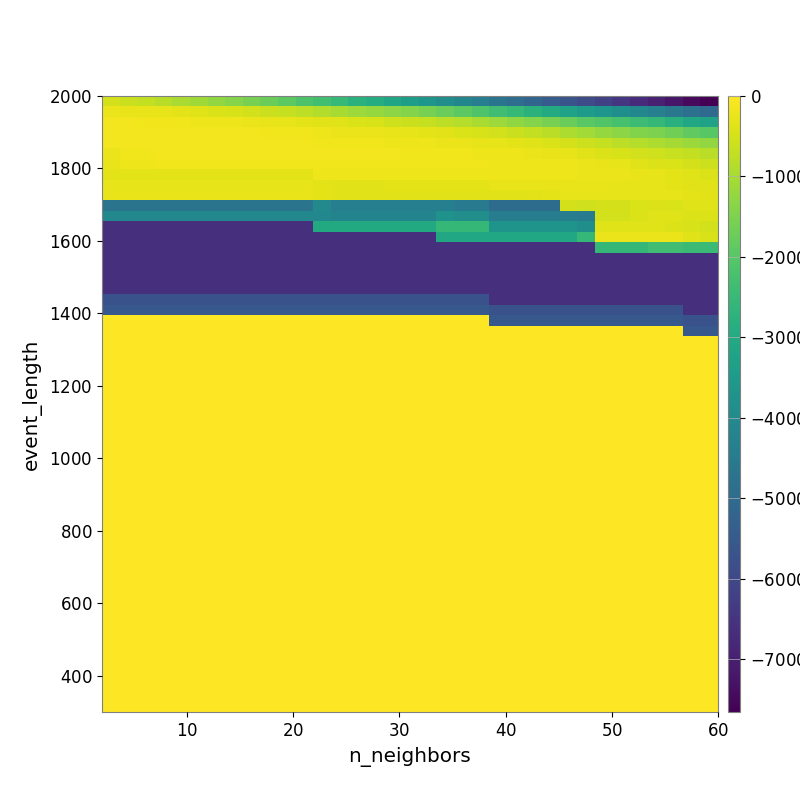

Source data for this figure (header and first rows):
-4.948082555231276274e+02, -6.077210439124008872e+02, -7.065250559830190014e+02, -8.186650349835389306e+02, -9.598242941825028538e+02, -1.104373824456000875e+03, -1.239268288425267883e+03, -1.404735220960081961e+03, -1.556805993733369860e+03, -1.724279535344013539e+03, -1.914410969835028936e+03, -2.125491920313032097e+03, -2.311049057090800488e+03, -2.535110678181779804e+03, -2.751180228507442735e+03, -2.919878246867952839e+03, -3.144765890882140411e+03, -3.398446508225021262e+03, -3.629476877923685606e+03, -3.879096569808696131e+03, -4.127006509582657600e+03, -4.386149666096651345e+03, -4.678612875589659780e+03, -4.918017422190075195e+03
-2.166118533712248393e+02, -2.400879898100886578e+02, -2.627923644174835545e+02, -2.877600896337733616e+02, -3.249935229996547719e+02, -3.680884895277284272e+02, -4.236338045260096692e+02, -4.639037479682165781e+02, -5.261581778829166751e+02, -6.037530992697844567e+02, -6.695394747558235622e+02, -7.642983866395848054e+02, -8.798206107206741535e+02, -1.010002586176600857e+03, -1.111675325329178804e+03, -1.199505802105542216e+03, -1.317051463107183736e+03, -1.429292520215741433e+03, -1.557400776279093634e+03, -1.744241121492912725e+03, -1.925024748722127242e+03, -2.105139160288801577e+03, -2.354319495172723691e+03, -2.532184167389428239e+03
-1.444520021510246011e+02, -1.482577594810541086e+02, -1.536675643678830738e+02, -1.576945390429125666e+02, -1.726137476423612043e+02, -1.794013092169650463e+02, -1.917143900015559836e+02, -2.002625964486976216e+02, -2.147602721732893087e+02, -2.531306942777571010e+02, -2.710427203577395403e+02, -3.080088194185036059e+02, -3.481160092314472649e+02, -3.818903936031703097e+02, -4.227414651370604588e+02, -4.727586910598801637e+02, -5.388993930657296687e+02, -6.036341506058655568e+02, -6.784546639670461445e+02, -7.572758595949578648e+02, -8.602401411568890808e+02, -9.647080980600004523e+02, -1.123801147702165963e+03, -1.274834961959788188e+03
-1.415268475588699459e+02, -1.415268475588699459e+02, -1.415268475588699459e+02, -1.391343967335486980e+02, -1.391018212581728903e+02, -1.394587887518724187e+02, -1.397340508204520404e+02, -1.445694339949575067e+02, -1.473713719627673129e+02, -1.555762381753159218e+02, -1.677380565139444570e+02, -1.752390120663949062e+02, -1.924321056319356842e+02, -2.190474837430571426e+02, -2.217033833056948424e+02, -2.350112319191962911e+02, -2.600385189605652272e+02, -2.795004623861385653e+02, -3.124417790067959686e+02, -3.571257573337414328e+02, -4.196031237232544413e+02, -4.664359532912811801e+02, -5.325647517683079286e+02, -6.054193953052084680e+02
-1.325068976042196027e+02, -1.325068976042196027e+02, -1.325068976042196027e+02, -1.285076001739432172e+02, -1.285076001739432172e+02, -1.285076001739432172e+02, -1.270963569861594351e+02, -1.305212223213116260e+02, -1.292194506764643904e+02, -1.324152576100921408e+02, -1.318232990596089280e+02, -1.355803032698221102e+02, -1.497418752518559870e+02, -1.564267199014896619e+02, -1.660241997968228134e+02, -1.747117024550667281e+02, -1.861586530225968374e+02, -1.984532597477092679e+02, -2.032982773638698006e+02, -2.196490898102002518e+02, -2.307067272340525790e+02, -2.493579588660376487e+02, -2.838738589116055095e+02, -3.127491533699219417e+02
-2.101077492200899428e+02, -1.538943320497055254e+02, -1.538943320497055254e+02, -1.368555535668989194e+02, -1.368555535668989194e+02, -1.368555535668989194e+02, -1.302039666777472178e+02, -1.302039666777472178e+02, -1.302039666777472178e+02, -1.302039666777472178e+02, -1.271204742787359407e+02, -1.217353442059750677e+02, -1.370522919220247502e+02, -1.413998498802856716e+02, -1.429852112588616819e+02, -1.469617410161485793e+02, -1.490054409999576990e+02, -1.568492883689469011e+02, -1.619673422062753048e+02, -1.662129856474942642e+02, -1.722197044682462490e+02, -1.818255591240096578e+02, -1.944478545599335746e+02, -2.072017226731446726e+02
-2.569067660885739883e+02, -1.795796475272125292e+02, -1.795796475272125292e+02, -1.687541136323958142e+02, -1.687541136323958142e+02, -1.687541136323958142e+02, -1.687541136323958142e+02, -1.687541136323958142e+02, -1.687541136323958142e+02, -1.687541136323958142e+02, -1.687541136323958142e+02, -1.687541136323958142e+02, -1.564679461621428800e+02, -1.667017592401914214e+02, -1.667017592401914214e+02, -1.669146747973119886e+02, -1.700602586272785004e+02, -1.700602586272785004e+02, -1.720084447404150580e+02, -1.720084447404150580e+02, -1.750969504513655863e+02, -1.727532438119774838e+02, -1.829127706919404091e+02, -1.882606942661371363e+02
-3.144805679646653971e+02, -3.144805679646653971e+02, -3.144805679646653971e+02, -3.144805679646653971e+02, -3.144805679646653971e+02, -3.144805679646653971e+02, -3.144805679646653971e+02, -3.144805679646653971e+02, -3.144805679646653971e+02, -3.144805679646653971e+02, -3.144805679646653971e+02, -3.144805679646653971e+02, -1.926342764679591539e+02, -2.085378670439540088e+02, -2.085378670439540088e+02, -2.085378670439540088e+02, -1.996921165561395242e+02, -1.848499750654668219e+02, -1.871891137185813534e+02, -1.871891137185813534e+02, -1.871891137185813534e+02, -1.871891137185813534e+02, -1.935268849326303950e+02, -1.924313204582679191e+02
-2.736971752041509944e+02, -2.736971752041509944e+02, -2.736971752041509944e+02, -2.736971752041509944e+02, -2.736971752041509944e+02, -2.736971752041509944e+02, -2.736971752041509944e+02, -2.736971752041509944e+02, -2.736971752041509944e+02, -2.736971752041509944e+02, -2.736971752041509944e+02, -2.736971752041509944e+02, -3.143310464730877811e+02, -3.573862847316996749e+02, -3.573862847316996749e+02, -3.573862847316996749e+02, -3.236501023817611440e+02, -3.236501023817611440e+02, -3.236501023817611440e+02, -3.091361566779019654e+02, -3.091361566779019654e+02, -3.091361566779019654e+02, -2.589844486215065444e+02, -2.507866415438404601e+02
-2.606475859751300845e+02, -2.606475859751300845e+02, -2.606475859751300845e+02, -2.606475859751300845e+02, -2.606475859751300845e+02, -2.606475859751300845e+02, -2.606475859751300845e+02, -2.606475859751300845e+02, -2.606475859751300845e+02, -2.606475859751300845e+02, -2.606475859751300845e+02, -2.606475859751300845e+02, -3.006420853371702151e+02, -3.430912565462499515e+02, -3.430912565462499515e+02, -3.430912565462499515e+02, -3.430912565462499515e+02, -3.430912565462499515e+02, -3.430912565462499515e+02, -3.430912565462499515e+02, -3.430912565462499515e+02, -3.430912565462499515e+02, -3.430912565462499515e+02, -3.430912565462499515e+02
-4.718907792675970995e+03, -4.718907792675970995e+03, -4.718907792675970995e+03, -4.718907792675970995e+03, -4.718907792675970995e+03, -4.718907792675970995e+03, -4.718907792675970995e+03, -4.718907792675970995e+03, -4.718907792675970995e+03, -4.718907792675970995e+03, -4.718907792675970995e+03, -4.718907792675970995e+03, -4.047775756089738934e+03, -4.340443440150825154e+03, -4.340443440150825154e+03, -4.340443440150825154e+03, -4.340443440150825154e+03, -4.340443440150825154e+03, -4.340443440150825154e+03, -4.340443440150825154e+03, -4.502275185811591655e+03, -4.502275185811591655e+03, -4.937796271387483102e+03, -4.937796271387483102e+03
-4.092620045255148398e+03, -4.092620045255148398e+03, -4.092620045255148398e+03, -4.092620045255148398e+03, -4.092620045255148398e+03, -4.092620045255148398e+03, -4.092620045255148398e+03, -4.092620045255148398e+03, -4.092620045255148398e+03, -4.092620045255148398e+03, -4.092620045255148398e+03, -4.092620045255148398e+03, -4.092620045255148398e+03, -4.189753980299155046e+03, -4.189753980299155046e+03, -4.189753980299155046e+03, -4.189753980299155046e+03, -4.189753980299155046e+03, -4.189753980299155046e+03, -3.717224109878572108e+03, -3.882454527955179856e+03, -3.882454527955179856e+03, -4.444665028770735262e+03, -4.444665028770735262e+03
-6.620386747792346796e+03, -6.620386747792346796e+03, -6.620386747792346796e+03, -6.620386747792346796e+03, -6.620386747792346796e+03, -6.620386747792346796e+03, -6.620386747792346796e+03, -6.620386747792346796e+03, -6.620386747792346796e+03, -6.620386747792346796e+03, -6.620386747792346796e+03, -6.620386747792346796e+03, -2.990754715612309155e+03, -2.990754715612309155e+03, -2.990754715612309155e+03, -2.990754715612309155e+03, -2.990754715612309155e+03, -2.990754715612309155e+03, -2.990754715612309155e+03, -2.550498307957944689e+03, -2.550498307957944689e+03, -2.550498307957944689e+03, -3.696459764355449352e+03, -3.696459764355449352e+03
-6.620386747792346796e+03, -6.620386747792346796e+03, -6.620386747792346796e+03, -6.620386747792346796e+03, -6.620386747792346796e+03, -6.620386747792346796e+03, -6.620386747792346796e+03, -6.620386747792346796e+03, -6.620386747792346796e+03, -6.620386747792346796e+03, -6.620386747792346796e+03, -6.620386747792346796e+03, -6.620386747792346796e+03, -6.620386747792346796e+03, -6.620386747792346796e+03, -6.620386747792346796e+03, -6.620386747792346796e+03, -6.620386747792346796e+03, -6.620386747792346796e+03, -3.093311042047518640e+03, -3.093311042047518640e+03, -3.093311042047518640e+03, -3.093311042047518640e+03, -3.093311042047518640e+03
-6.620386747792346796e+03, -6.620386747792346796e+03, -6.620386747792346796e+03, -6.620386747792346796e+03, -6.620386747792346796e+03, -6.620386747792346796e+03, -6.620386747792346796e+03, -6.620386747792346796e+03, -6.620386747792346796e+03, -6.620386747792346796e+03, -6.620386747792346796e+03, -6.620386747792346796e+03, -6.620386747792346796e+03, -6.620386747792346796e+03, -6.620386747792346796e+03, -6.620386747792346796e+03, -6.620386747792346796e+03, -6.620386747792346796e+03, -6.620386747792346796e+03, -6.620386747792346796e+03, -6.620386747792346796e+03, -6.620386747792346796e+03, -6.620386747792346796e+03, -6.620386747792346796e+03
-6.620386747792346796e+03, -6.620386747792346796e+03, -6.620386747792346796e+03, -6.620386747792346796e+03, -6.620386747792346796e+03, -6.620386747792346796e+03, -6.620386747792346796e+03, -6.620386747792346796e+03, -6.620386747792346796e+03, -6.620386747792346796e+03, -6.620386747792346796e+03, -6.620386747792346796e+03, -6.620386747792346796e+03, -6.620386747792346796e+03, -6.620386747792346796e+03, -6.620386747792346796e+03, -6.620386747792346796e+03, -6.620386747792346796e+03, -6.620386747792346796e+03, -6.620386747792346796e+03, -6.620386747792346796e+03, -6.620386747792346796e+03, -6.620386747792346796e+03, -6.620386747792346796e+03
-6.620386747792346796e+03, -6.620386747792346796e+03, -6.620386747792346796e+03, -6.620386747792346796e+03, -6.620386747792346796e+03, -6.620386747792346796e+03, -6.620386747792346796e+03, -6.620386747792346796e+03, -6.620386747792346796e+03, -6.620386747792346796e+03, -6.620386747792346796e+03, -6.620386747792346796e+03, -6.620386747792346796e+03, -6.620386747792346796e+03, -6.620386747792346796e+03, -6.620386747792346796e+03, -6.620386747792346796e+03, -6.620386747792346796e+03, -6.620386747792346796e+03, -6.620386747792346796e+03, -6.620386747792346796e+03, -6.620386747792346796e+03, -6.620386747792346796e+03, -6.620386747792346796e+03
-6.620386747792346796e+03, -6.620386747792346796e+03, -6.620386747792346796e+03, -6.620386747792346796e+03, -6.620386747792346796e+03, -6.620386747792346796e+03, -6.620386747792346796e+03, -6.620386747792346796e+03, -6.620386747792346796e+03, -6.620386747792346796e+03, -6.620386747792346796e+03, -6.620386747792346796e+03, -6.620386747792346796e+03, -6.620386747792346796e+03, -6.620386747792346796e+03, -6.620386747792346796e+03, -6.620386747792346796e+03, -6.620386747792346796e+03, -6.620386747792346796e+03, -6.620386747792346796e+03, -6.620386747792346796e+03, -6.620386747792346796e+03, -6.620386747792346796e+03, -6.620386747792346796e+03
-6.620386747792346796e+03, -6.620386747792346796e+03, -6.620386747792346796e+03, -6.620386747792346796e+03, -6.620386747792346796e+03, -6.620386747792346796e+03, -6.620386747792346796e+03, -6.620386747792346796e+03, -6.620386747792346796e+03, -6.620386747792346796e+03, -6.620386747792346796e+03, -6.620386747792346796e+03, -6.620386747792346796e+03, -6.620386747792346796e+03, -6.620386747792346796e+03, -6.620386747792346796e+03, -6.620386747792346796e+03, -6.620386747792346796e+03, -6.620386747792346796e+03, -6.620386747792346796e+03, -6.620386747792346796e+03, -6.620386747792346796e+03, -6.620386747792346796e+03, -6.620386747792346796e+03
-5.736727678255244427e+03, -5.736727678255244427e+03, -5.736727678255244427e+03, -5.736727678255244427e+03, -5.736727678255244427e+03, -5.736727678255244427e+03, -5.736727678255244427e+03, -5.736727678255244427e+03, -5.736727678255244427e+03, -5.736727678255244427e+03, -5.736727678255244427e+03, -5.736727678255244427e+03, -5.736727678255244427e+03, -5.736727678255244427e+03, -5.736727678255244427e+03, -5.736727678255244427e+03, -5.736727678255244427e+03, -5.736727678255244427e+03, -5.736727678255244427e+03, -5.736727678255244427e+03, -5.736727678255244427e+03, -5.736727678255244427e+03, -6.620386747792346796e+03, -6.620386747792346796e+03
-5.546007932387758046e+03, -5.546007932387758046e+03, -5.546007932387758046e+03, -5.546007932387758046e+03, -5.546007932387758046e+03, -5.546007932387758046e+03, -5.546007932387758046e+03, -5.546007932387758046e+03, -5.546007932387758046e+03, -5.546007932387758046e+03, -5.546007932387758046e+03, -5.546007932387758046e+03, -5.546007932387758046e+03, -5.546007932387758046e+03, -5.546007932387758046e+03, -5.546007932387758046e+03, -5.546007932387758046e+03, -5.546007932387758046e+03, -5.546007932387758046e+03, -5.546007932387758046e+03, -5.546007932387758046e+03, -5.546007932387758046e+03, -5.736727678255244427e+03, -5.736727678255244427e+03
0.000000000000000000e+00, 0.000000000000000000e+00, 0.000000000000000000e+00, 0.000000000000000000e+00, 0.000000000000000000e+00, 0.000000000000000000e+00, 0.000000000000000000e+00, 0.000000000000000000e+00, 0.000000000000000000e+00, 0.000000000000000000e+00, 0.000000000000000000e+00, 0.000000000000000000e+00, 0.000000000000000000e+00, 0.000000000000000000e+00, 0.000000000000000000e+00, 0.000000000000000000e+00, 0.000000000000000000e+00, 0.000000000000000000e+00, 0.000000000000000000e+00, 0.000000000000000000e+00, 0.000000000000000000e+00, 0.000000000000000000e+00, -5.546007932387758046e+03, -5.546007932387758046e+03
0.000000000000000000e+00, 0.000000000000000000e+00, 0.000000000000000000e+00, 0.000000000000000000e+00, 0.000000000000000000e+00, 0.000000000000000000e+00, 0.000000000000000000e+00, 0.000000000000000000e+00, 0.000000000000000000e+00, 0.000000000000000000e+00, 0.000000000000000000e+00, 0.000000000000000000e+00, 0.000000000000000000e+00, 0.000000000000000000e+00, 0.000000000000000000e+00, 0.000000000000000000e+00, 0.000000000000000000e+00, 0.000000000000000000e+00, 0.000000000000000000e+00, 0.000000000000000000e+00, 0.000000000000000000e+00, 0.000000000000000000e+00, 0.000000000000000000e+00, 0.000000000000000000e+00
0.000000000000000000e+00, 0.000000000000000000e+00, 0.000000000000000000e+00, 0.000000000000000000e+00, 0.000000000000000000e+00, 0.000000000000000000e+00, 0.000000000000000000e+00, 0.000000000000000000e+00, 0.000000000000000000e+00, 0.000000000000000000e+00, 0.000000000000000000e+00, 0.000000000000000000e+00, 0.000000000000000000e+00, 0.000000000000000000e+00, 0.000000000000000000e+00, 0.000000000000000000e+00, 0.000000000000000000e+00, 0.000000000000000000e+00, 0.000000000000000000e+00, 0.000000000000000000e+00, 0.000000000000000000e+00, 0.000000000000000000e+00, 0.000000000000000000e+00, 0.000000000000000000e+00
0.000000000000000000e+00, 0.000000000000000000e+00, 0.000000000000000000e+00, 0.000000000000000000e+00, 0.000000000000000000e+00, 0.000000000000000000e+00, 0.000000000000000000e+00, 0.000000000000000000e+00, 0.000000000000000000e+00, 0.000000000000000000e+00, 0.000000000000000000e+00, 0.000000000000000000e+00, 0.000000000000000000e+00, 0.000000000000000000e+00, 0.000000000000000000e+00, 0.000000000000000000e+00, 0.000000000000000000e+00, 0.000000000000000000e+00, 0.000000000000000000e+00, 0.000000000000000000e+00, 0.000000000000000000e+00, 0.000000000000000000e+00, 0.000000000000000000e+00, 0.000000000000000000e+00
0.000000000000000000e+00, 0.000000000000000000e+00, 0.000000000000000000e+00, 0.000000000000000000e+00, 0.000000000000000000e+00, 0.000000000000000000e+00, 0.000000000000000000e+00, 0.000000000000000000e+00, 0.000000000000000000e+00, 0.000000000000000000e+00, 0.000000000000000000e+00, 0.000000000000000000e+00, 0.000000000000000000e+00, 0.000000000000000000e+00, 0.000000000000000000e+00, 0.000000000000000000e+00, 0.000000000000000000e+00, 0.000000000000000000e+00, 0.000000000000000000e+00, 0.000000000000000000e+00, 0.000000000000000000e+00, 0.000000000000000000e+00, 0.000000000000000000e+00, 0.000000000000000000e+00
0.000000000000000000e+00, 0.000000000000000000e+00, 0.000000000000000000e+00, 0.000000000000000000e+00, 0.000000000000000000e+00, 0.000000000000000000e+00, 0.000000000000000000e+00, 0.000000000000000000e+00, 0.000000000000000000e+00, 0.000000000000000000e+00, 0.000000000000000000e+00, 0.000000000000000000e+00, 0.000000000000000000e+00, 0.000000000000000000e+00, 0.000000000000000000e+00, 0.000000000000000000e+00, 0.000000000000000000e+00, 0.000000000000000000e+00, 0.000000000000000000e+00, 0.000000000000000000e+00, 0.000000000000000000e+00, 0.000000000000000000e+00, 0.000000000000000000e+00, 0.000000000000000000e+00
0.000000000000000000e+00, 0.000000000000000000e+00, 0.000000000000000000e+00, 0.000000000000000000e+00, 0.000000000000000000e+00, 0.000000000000000000e+00, 0.000000000000000000e+00, 0.000000000000000000e+00, 0.000000000000000000e+00, 0.000000000000000000e+00, 0.000000000000000000e+00, 0.000000000000000000e+00, 0.000000000000000000e+00, 0.000000000000000000e+00, 0.000000000000000000e+00, 0.000000000000000000e+00, 0.000000000000000000e+00, 0.000000000000000000e+00, 0.000000000000000000e+00, 0.000000000000000000e+00, 0.000000000000000000e+00, 0.000000000000000000e+00, 0.000000000000000000e+00, 0.000000000000000000e+00
0.000000000000000000e+00, 0.000000000000000000e+00, 0.000000000000000000e+00, 0.000000000000000000e+00, 0.000000000000000000e+00, 0.000000000000000000e+00, 0.000000000000000000e+00, 0.000000000000000000e+00, 0.000000000000000000e+00, 0.000000000000000000e+00, 0.000000000000000000e+00, 0.000000000000000000e+00, 0.000000000000000000e+00, 0.000000000000000000e+00, 0.000000000000000000e+00, 0.000000000000000000e+00, 0.000000000000000000e+00, 0.000000000000000000e+00, 0.000000000000000000e+00, 0.000000000000000000e+00, 0.000000000000000000e+00, 0.000000000000000000e+00, 0.000000000000000000e+00, 0.000000000000000000e+00
0.000000000000000000e+00, 0.000000000000000000e+00, 0.000000000000000000e+00, 0.000000000000000000e+00, 0.000000000000000000e+00, 0.000000000000000000e+00, 0.000000000000000000e+00, 0.000000000000000000e+00, 0.000000000000000000e+00, 0.000000000000000000e+00, 0.000000000000000000e+00, 0.000000000000000000e+00, 0.000000000000000000e+00, 0.000000000000000000e+00, 0.000000000000000000e+00, 0.000000000000000000e+00, 0.000000000000000000e+00, 0.000000000000000000e+00, 0.000000000000000000e+00, 0.000000000000000000e+00, 0.000000000000000000e+00, 0.000000000000000000e+00, 0.000000000000000000e+00, 0.000000000000000000e+00
0.000000000000000000e+00, 0.000000000000000000e+00, 0.000000000000000000e+00, 0.000000000000000000e+00, 0.000000000000000000e+00, 0.000000000000000000e+00, 0.000000000000000000e+00, 0.000000000000000000e+00, 0.000000000000000000e+00, 0.000000000000000000e+00, 0.000000000000000000e+00, 0.000000000000000000e+00, 0.000000000000000000e+00, 0.000000000000000000e+00, 0.000000000000000000e+00, 0.000000000000000000e+00, 0.000000000000000000e+00, 0.000000000000000000e+00, 0.000000000000000000e+00, 0.000000000000000000e+00, 0.000000000000000000e+00, 0.000000000000000000e+00, 0.000000000000000000e+00, 0.000000000000000000e+00
0.000000000000000000e+00, 0.000000000000000000e+00, 0.000000000000000000e+00, 0.000000000000000000e+00, 0.000000000000000000e+00, 0.000000000000000000e+00, 0.000000000000000000e+00, 0.000000000000000000e+00, 0.000000000000000000e+00, 0.000000000000000000e+00, 0.000000000000000000e+00, 0.000000000000000000e+00, 0.000000000000000000e+00, 0.000000000000000000e+00, 0.000000000000000000e+00, 0.000000000000000000e+00, 0.000000000000000000e+00, 0.000000000000000000e+00, 0.000000000000000000e+00, 0.000000000000000000e+00, 0.000000000000000000e+00, 0.000000000000000000e+00, 0.000000000000000000e+00, 0.000000000000000000e+00
0.000000000000000000e+00, 0.000000000000000000e+00, 0.000000000000000000e+00, 0.000000000000000000e+00, 0.000000000000000000e+00, 0.000000000000000000e+00, 0.000000000000000000e+00, 0.000000000000000000e+00, 0.000000000000000000e+00, 0.000000000000000000e+00, 0.000000000000000000e+00, 0.000000000000000000e+00, 0.000000000000000000e+00, 0.000000000000000000e+00, 0.000000000000000000e+00, 0.000000000000000000e+00, 0.000000000000000000e+00, 0.000000000000000000e+00, 0.000000000000000000e+00, 0.000000000000000000e+00, 0.000000000000000000e+00, 0.000000000000000000e+00, 0.000000000000000000e+00, 0.000000000000000000e+00
0.000000000000000000e+00, 0.000000000000000000e+00, 0.000000000000000000e+00, 0.000000000000000000e+00, 0.000000000000000000e+00, 0.000000000000000000e+00, 0.000000000000000000e+00, 0.000000000000000000e+00, 0.000000000000000000e+00, 0.000000000000000000e+00, 0.000000000000000000e+00, 0.000000000000000000e+00, 0.000000000000000000e+00, 0.000000000000000000e+00, 0.000000000000000000e+00, 0.000000000000000000e+00, 0.000000000000000000e+00, 0.000000000000000000e+00, 0.000000000000000000e+00, 0.000000000000000000e+00, 0.000000000000000000e+00, 0.000000000000000000e+00, 0.000000000000000000e+00, 0.000000000000000000e+00
0.000000000000000000e+00, 0.000000000000000000e+00, 0.000000000000000000e+00, 0.000000000000000000e+00, 0.000000000000000000e+00, 0.000000000000000000e+00, 0.000000000000000000e+00, 0.000000000000000000e+00, 0.000000000000000000e+00, 0.000000000000000000e+00, 0.000000000000000000e+00, 0.000000000000000000e+00, 0.000000000000000000e+00, 0.000000000000000000e+00, 0.000000000000000000e+00, 0.000000000000000000e+00, 0.000000000000000000e+00, 0.000000000000000000e+00, 0.000000000000000000e+00, 0.000000000000000000e+00, 0.000000000000000000e+00, 0.000000000000000000e+00, 0.000000000000000000e+00, 0.000000000000000000e+00
0.000000000000000000e+00, 0.000000000000000000e+00, 0.000000000000000000e+00, 0.000000000000000000e+00, 0.000000000000000000e+00, 0.000000000000000000e+00, 0.000000000000000000e+00, 0.000000000000000000e+00, 0.000000000000000000e+00, 0.000000000000000000e+00, 0.000000000000000000e+00, 0.000000000000000000e+00, 0.000000000000000000e+00, 0.000000000000000000e+00, 0.000000000000000000e+00, 0.000000000000000000e+00, 0.000000000000000000e+00, 0.000000000000000000e+00, 0.000000000000000000e+00, 0.000000000000000000e+00, 0.000000000000000000e+00, 0.000000000000000000e+00, 0.000000000000000000e+00, 0.000000000000000000e+00
0.000000000000000000e+00, 0.000000000000000000e+00, 0.000000000000000000e+00, 0.000000000000000000e+00, 0.000000000000000000e+00, 0.000000000000000000e+00, 0.000000000000000000e+00, 0.000000000000000000e+00, 0.000000000000000000e+00, 0.000000000000000000e+00, 0.000000000000000000e+00, 0.000000000000000000e+00, 0.000000000000000000e+00, 0.000000000000000000e+00, 0.000000000000000000e+00, 0.000000000000000000e+00, 0.000000000000000000e+00, 0.000000000000000000e+00, 0.000000000000000000e+00, 0.000000000000000000e+00, 0.000000000000000000e+00, 0.000000000000000000e+00, 0.000000000000000000e+00, 0.000000000000000000e+00
0.000000000000000000e+00, 0.000000000000000000e+00, 0.000000000000000000e+00, 0.000000000000000000e+00, 0.000000000000000000e+00, 0.000000000000000000e+00, 0.000000000000000000e+00, 0.000000000000000000e+00, 0.000000000000000000e+00, 0.000000000000000000e+00, 0.000000000000000000e+00, 0.000000000000000000e+00, 0.000000000000000000e+00, 0.000000000000000000e+00, 0.000000000000000000e+00, 0.000000000000000000e+00, 0.000000000000000000e+00, 0.000000000000000000e+00, 0.000000000000000000e+00, 0.000000000000000000e+00, 0.000000000000000000e+00, 0.000000000000000000e+00, 0.000000000000000000e+00, 0.000000000000000000e+00
0.000000000000000000e+00, 0.000000000000000000e+00, 0.000000000000000000e+00, 0.000000000000000000e+00, 0.000000000000000000e+00, 0.000000000000000000e+00, 0.000000000000000000e+00, 0.000000000000000000e+00, 0.000000000000000000e+00, 0.000000000000000000e+00, 0.000000000000000000e+00, 0.000000000000000000e+00, 0.000000000000000000e+00, 0.000000000000000000e+00, 0.000000000000000000e+00, 0.000000000000000000e+00, 0.000000000000000000e+00, 0.000000000000000000e+00, 0.000000000000000000e+00, 0.000000000000000000e+00, 0.000000000000000000e+00, 0.000000000000000000e+00, 0.000000000000000000e+00, 0.000000000000000000e+00
0.000000000000000000e+00, 0.000000000000000000e+00, 0.000000000000000000e+00, 0.000000000000000000e+00, 0.000000000000000000e+00, 0.000000000000000000e+00, 0.000000000000000000e+00, 0.000000000000000000e+00, 0.000000000000000000e+00, 0.000000000000000000e+00, 0.000000000000000000e+00, 0.000000000000000000e+00, 0.000000000000000000e+00, 0.000000000000000000e+00, 0.000000000000000000e+00, 0.000000000000000000e+00, 0.000000000000000000e+00, 0.000000000000000000e+00, 0.000000000000000000e+00, 0.000000000000000000e+00, 0.000000000000000000e+00, 0.000000000000000000e+00, 0.000000000000000000e+00, 0.000000000000000000e+00
0.000000000000000000e+00, 0.000000000000000000e+00, 0.000000000000000000e+00, 0.000000000000000000e+00, 0.000000000000000000e+00, 0.000000000000000000e+00, 0.000000000000000000e+00, 0.000000000000000000e+00, 0.000000000000000000e+00, 0.000000000000000000e+00, 0.000000000000000000e+00, 0.000000000000000000e+00, 0.000000000000000000e+00, 0.000000000000000000e+00, 0.000000000000000000e+00, 0.000000000000000000e+00, 0.000000000000000000e+00, 0.000000000000000000e+00, 0.000000000000000000e+00, 0.000000000000000000e+00, 0.000000000000000000e+00, 0.000000000000000000e+00, 0.000000000000000000e+00, 0.000000000000000000e+00
0.000000000000000000e+00, 0.000000000000000000e+00, 0.000000000000000000e+00, 0.000000000000000000e+00, 0.000000000000000000e+00, 0.000000000000000000e+00, 0.000000000000000000e+00, 0.000000000000000000e+00, 0.000000000000000000e+00, 0.000000000000000000e+00, 0.000000000000000000e+00, 0.000000000000000000e+00, 0.000000000000000000e+00, 0.000000000000000000e+00, 0.000000000000000000e+00, 0.000000000000000000e+00, 0.000000000000000000e+00, 0.000000000000000000e+00, 0.000000000000000000e+00, 0.000000000000000000e+00, 0.000000000000000000e+00, 0.000000000000000000e+00, 0.000000000000000000e+00, 0.000000000000000000e+00
0.000000000000000000e+00, 0.000000000000000000e+00, 0.000000000000000000e+00, 0.000000000000000000e+00, 0.000000000000000000e+00, 0.000000000000000000e+00, 0.000000000000000000e+00, 0.000000000000000000e+00, 0.000000000000000000e+00, 0.000000000000000000e+00, 0.000000000000000000e+00, 0.000000000000000000e+00, 0.000000000000000000e+00, 0.000000000000000000e+00, 0.000000000000000000e+00, 0.000000000000000000e+00, 0.000000000000000000e+00, 0.000000000000000000e+00, 0.000000000000000000e+00, 0.000000000000000000e+00, 0.000000000000000000e+00, 0.000000000000000000e+00, 0.000000000000000000e+00, 0.000000000000000000e+00
0.000000000000000000e+00, 0.000000000000000000e+00, 0.000000000000000000e+00, 0.000000000000000000e+00, 0.000000000000000000e+00, 0.000000000000000000e+00, 0.000000000000000000e+00, 0.000000000000000000e+00, 0.000000000000000000e+00, 0.000000000000000000e+00, 0.000000000000000000e+00, 0.000000000000000000e+00, 0.000000000000000000e+00, 0.000000000000000000e+00, 0.000000000000000000e+00, 0.000000000000000000e+00, 0.000000000000000000e+00, 0.000000000000000000e+00, 0.000000000000000000e+00, 0.000000000000000000e+00, 0.000000000000000000e+00, 0.000000000000000000e+00, 0.000000000000000000e+00, 0.000000000000000000e+00
0.000000000000000000e+00, 0.000000000000000000e+00, 0.000000000000000000e+00, 0.000000000000000000e+00, 0.000000000000000000e+00, 0.000000000000000000e+00, 0.000000000000000000e+00, 0.000000000000000000e+00, 0.000000000000000000e+00, 0.000000000000000000e+00, 0.000000000000000000e+00, 0.000000000000000000e+00, 0.000000000000000000e+00, 0.000000000000000000e+00, 0.000000000000000000e+00, 0.000000000000000000e+00, 0.000000000000000000e+00, 0.000000000000000000e+00, 0.000000000000000000e+00, 0.000000000000000000e+00, 0.000000000000000000e+00, 0.000000000000000000e+00, 0.000000000000000000e+00, 0.000000000000000000e+00
0.000000000000000000e+00, 0.000000000000000000e+00, 0.000000000000000000e+00, 0.000000000000000000e+00, 0.000000000000000000e+00, 0.000000000000000000e+00, 0.000000000000000000e+00, 0.000000000000000000e+00, 0.000000000000000000e+00, 0.000000000000000000e+00, 0.000000000000000000e+00, 0.000000000000000000e+00, 0.000000000000000000e+00, 0.000000000000000000e+00, 0.000000000000000000e+00, 0.000000000000000000e+00, 0.000000000000000000e+00, 0.000000000000000000e+00, 0.000000000000000000e+00, 0.000000000000000000e+00, 0.000000000000000000e+00, 0.000000000000000000e+00, 0.000000000000000000e+00, 0.000000000000000000e+00
0.000000000000000000e+00, 0.000000000000000000e+00, 0.000000000000000000e+00, 0.000000000000000000e+00, 0.000000000000000000e+00, 0.000000000000000000e+00, 0.000000000000000000e+00, 0.000000000000000000e+00, 0.000000000000000000e+00, 0.000000000000000000e+00, 0.000000000000000000e+00, 0.000000000000000000e+00, 0.000000000000000000e+00, 0.000000000000000000e+00, 0.000000000000000000e+00, 0.000000000000000000e+00, 0.000000000000000000e+00, 0.000000000000000000e+00, 0.000000000000000000e+00, 0.000000000000000000e+00, 0.000000000000000000e+00, 0.000000000000000000e+00, 0.000000000000000000e+00, 0.000000000000000000e+00
0.000000000000000000e+00, 0.000000000000000000e+00, 0.000000000000000000e+00, 0.000000000000000000e+00, 0.000000000000000000e+00, 0.000000000000000000e+00, 0.000000000000000000e+00, 0.000000000000000000e+00, 0.000000000000000000e+00, 0.000000000000000000e+00, 0.000000000000000000e+00, 0.000000000000000000e+00, 0.000000000000000000e+00, 0.000000000000000000e+00, 0.000000000000000000e+00, 0.000000000000000000e+00, 0.000000000000000000e+00, 0.000000000000000000e+00, 0.000000000000000000e+00, 0.000000000000000000e+00, 0.000000000000000000e+00, 0.000000000000000000e+00, 0.000000000000000000e+00, 0.000000000000000000e+00
0.000000000000000000e+00, 0.000000000000000000e+00, 0.000000000000000000e+00, 0.000000000000000000e+00, 0.000000000000000000e+00, 0.000000000000000000e+00, 0.000000000000000000e+00, 0.000000000000000000e+00, 0.000000000000000000e+00, 0.000000000000000000e+00, 0.000000000000000000e+00, 0.000000000000000000e+00, 0.000000000000000000e+00, 0.000000000000000000e+00, 0.000000000000000000e+00, 0.000000000000000000e+00, 0.000000000000000000e+00, 0.000000000000000000e+00, 0.000000000000000000e+00, 0.000000000000000000e+00, 0.000000000000000000e+00, 0.000000000000000000e+00, 0.000000000000000000e+00, 0.000000000000000000e+00
0.000000000000000000e+00, 0.000000000000000000e+00, 0.000000000000000000e+00, 0.000000000000000000e+00, 0.000000000000000000e+00, 0.000000000000000000e+00, 0.000000000000000000e+00, 0.000000000000000000e+00, 0.000000000000000000e+00, 0.000000000000000000e+00, 0.000000000000000000e+00, 0.000000000000000000e+00, 0.000000000000000000e+00, 0.000000000000000000e+00, 0.000000000000000000e+00, 0.000000000000000000e+00, 0.000000000000000000e+00, 0.000000000000000000e+00, 0.000000000000000000e+00, 0.000000000000000000e+00, 0.000000000000000000e+00, 0.000000000000000000e+00, 0.000000000000000000e+00, 0.000000000000000000e+00
0.000000000000000000e+00, 0.000000000000000000e+00, 0.000000000000000000e+00, 0.000000000000000000e+00, 0.000000000000000000e+00, 0.000000000000000000e+00, 0.000000000000000000e+00, 0.000000000000000000e+00, 0.000000000000000000e+00, 0.000000000000000000e+00, 0.000000000000000000e+00, 0.000000000000000000e+00, 0.000000000000000000e+00, 0.000000000000000000e+00, 0.000000000000000000e+00, 0.000000000000000000e+00, 0.000000000000000000e+00, 0.000000000000000000e+00, 0.000000000000000000e+00, 0.000000000000000000e+00, 0.000000000000000000e+00, 0.000000000000000000e+00, 0.000000000000000000e+00, 0.000000000000000000e+00
0.000000000000000000e+00, 0.000000000000000000e+00, 0.000000000000000000e+00, 0.000000000000000000e+00, 0.000000000000000000e+00, 0.000000000000000000e+00, 0.000000000000000000e+00, 0.000000000000000000e+00, 0.000000000000000000e+00, 0.000000000000000000e+00, 0.000000000000000000e+00, 0.000000000000000000e+00, 0.000000000000000000e+00, 0.000000000000000000e+00, 0.000000000000000000e+00, 0.000000000000000000e+00, 0.000000000000000000e+00, 0.000000000000000000e+00, 0.000000000000000000e+00, 0.000000000000000000e+00, 0.000000000000000000e+00, 0.000000000000000000e+00, 0.000000000000000000e+00, 0.000000000000000000e+00
0.000000000000000000e+00, 0.000000000000000000e+00, 0.000000000000000000e+00, 0.000000000000000000e+00, 0.000000000000000000e+00, 0.000000000000000000e+00, 0.000000000000000000e+00, 0.000000000000000000e+00, 0.000000000000000000e+00, 0.000000000000000000e+00, 0.000000000000000000e+00, 0.000000000000000000e+00, 0.000000000000000000e+00, 0.000000000000000000e+00, 0.000000000000000000e+00, 0.000000000000000000e+00, 0.000000000000000000e+00, 0.000000000000000000e+00, 0.000000000000000000e+00, 0.000000000000000000e+00, 0.000000000000000000e+00, 0.000000000000000000e+00, 0.000000000000000000e+00, 0.000000000000000000e+00
0.000000000000000000e+00, 0.000000000000000000e+00, 0.000000000000000000e+00, 0.000000000000000000e+00, 0.000000000000000000e+00, 0.000000000000000000e+00, 0.000000000000000000e+00, 0.000000000000000000e+00, 0.000000000000000000e+00, 0.000000000000000000e+00, 0.000000000000000000e+00, 0.000000000000000000e+00, 0.000000000000000000e+00, 0.000000000000000000e+00, 0.000000000000000000e+00, 0.000000000000000000e+00, 0.000000000000000000e+00, 0.000000000000000000e+00, 0.000000000000000000e+00, 0.000000000000000000e+00, 0.000000000000000000e+00, 0.000000000000000000e+00, 0.000000000000000000e+00, 0.000000000000000000e+00
0.000000000000000000e+00, 0.000000000000000000e+00, 0.000000000000000000e+00, 0.000000000000000000e+00, 0.000000000000000000e+00, 0.000000000000000000e+00, 0.000000000000000000e+00, 0.000000000000000000e+00, 0.000000000000000000e+00, 0.000000000000000000e+00, 0.000000000000000000e+00, 0.000000000000000000e+00, 0.000000000000000000e+00, 0.000000000000000000e+00, 0.000000000000000000e+00, 0.000000000000000000e+00, 0.000000000000000000e+00, 0.000000000000000000e+00, 0.000000000000000000e+00, 0.000000000000000000e+00, 0.000000000000000000e+00, 0.000000000000000000e+00, 0.000000000000000000e+00, 0.000000000000000000e+00
0.000000000000000000e+00, 0.000000000000000000e+00, 0.000000000000000000e+00, 0.000000000000000000e+00, 0.000000000000000000e+00, 0.000000000000000000e+00, 0.000000000000000000e+00, 0.000000000000000000e+00, 0.000000000000000000e+00, 0.000000000000000000e+00, 0.000000000000000000e+00, 0.000000000000000000e+00, 0.000000000000000000e+00, 0.000000000000000000e+00, 0.000000000000000000e+00, 0.000000000000000000e+00, 0.000000000000000000e+00, 0.000000000000000000e+00, 0.000000000000000000e+00, 0.000000000000000000e+00, 0.000000000000000000e+00, 0.000000000000000000e+00, 0.000000000000000000e+00, 0.000000000000000000e+00
0.000000000000000000e+00, 0.000000000000000000e+00, 0.000000000000000000e+00, 0.000000000000000000e+00, 0.000000000000000000e+00, 0.000000000000000000e+00, 0.000000000000000000e+00, 0.000000000000000000e+00, 0.000000000000000000e+00, 0.000000000000000000e+00, 0.000000000000000000e+00, 0.000000000000000000e+00, 0.000000000000000000e+00, 0.000000000000000000e+00, 0.000000000000000000e+00, 0.000000000000000000e+00, 0.000000000000000000e+00, 0.000000000000000000e+00, 0.000000000000000000e+00, 0.000000000000000000e+00, 0.000000000000000000e+00, 0.000000000000000000e+00, 0.000000000000000000e+00, 0.000000000000000000e+00
0.000000000000000000e+00, 0.000000000000000000e+00, 0.000000000000000000e+00, 0.000000000000000000e+00, 0.000000000000000000e+00, 0.000000000000000000e+00, 0.000000000000000000e+00, 0.000000000000000000e+00, 0.000000000000000000e+00, 0.000000000000000000e+00, 0.000000000000000000e+00, 0.000000000000000000e+00, 0.000000000000000000e+00, 0.000000000000000000e+00, 0.000000000000000000e+00, 0.000000000000000000e+00, 0.000000000000000000e+00, 0.000000000000000000e+00, 0.000000000000000000e+00, 0.000000000000000000e+00, 0.000000000000000000e+00, 0.000000000000000000e+00, 0.000000000000000000e+00, 0.000000000000000000e+00
0.000000000000000000e+00, 0.000000000000000000e+00, 0.000000000000000000e+00, 0.000000000000000000e+00, 0.000000000000000000e+00, 0.000000000000000000e+00, 0.000000000000000000e+00, 0.000000000000000000e+00, 0.000000000000000000e+00, 0.000000000000000000e+00, 0.000000000000000000e+00, 0.000000000000000000e+00, 0.000000000000000000e+00, 0.000000000000000000e+00, 0.000000000000000000e+00, 0.000000000000000000e+00, 0.000000000000000000e+00, 0.000000000000000000e+00, 0.000000000000000000e+00, 0.000000000000000000e+00, 0.000000000000000000e+00, 0.000000000000000000e+00, 0.000000000000000000e+00, 0.000000000000000000e+00
